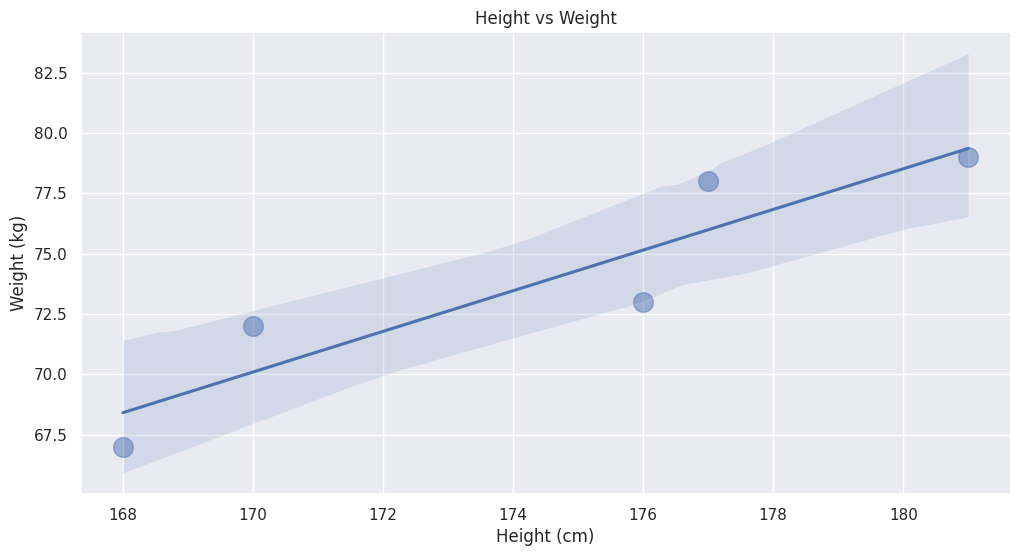

Write Python code to recreate this figure.
import seaborn as sns
import pandas as pd
import matplotlib.pyplot as plt

# Define a dictionary containing data
data = {
    "Height": [170, 168, 177, 181, 176],
    "Weight": [72, 67, 78, 79, 73],
}

# Create a pandas DataFrame from the dictionary
df = pd.DataFrame(data)

sns.set(style="darkgrid")
plt.figure(figsize=(12, 6))

# Create a scatter plot with a regression line using seaborn
sns.regplot(x="Height", y="Weight", data=df, marker="o", scatter_kws={"s": 200, "alpha": 0.5})
plt.title("Height vs Weight")
plt.xlabel("Height (cm)")
plt.ylabel("Weight (kg)")

plt.show()  